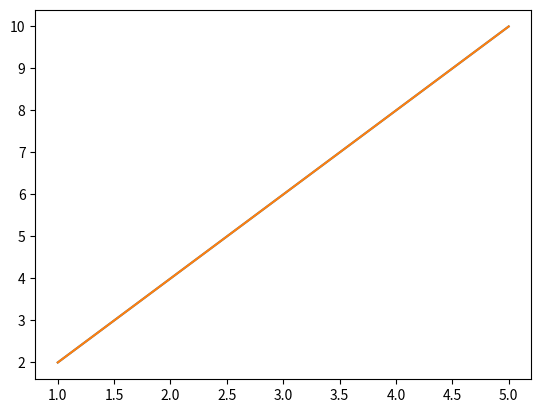

Reproduce this figure in Python.
# -*- coding: utf-8 -*-
"""bot.ipynb

Automatically generated by Colaboratory.

Original file is located at
    https://colab.research.google.com/drive/1QgIVNBWt3Dc4ttvD9BOMAglWs8sqULXu
"""
import matplotlib
import matplotlib.pyplot as plt

# create some data
x = [1, 2, 3, 4, 5]
y = [2, 4, 6, 8, 10]

# create a line plot
plt.plot(x, y)

# display the plot
plt.show()

import matplotlib.pyplot as plt

# create some data
x = [1, 2, 3, 4, 5]
y = [2, 4, 6, 8, 10]

# create a line plot
plt.plot(x, y)

# display the plot
plt.savefig("bot1.png")
